Run: headless pygame with SDL's dummy video driver; simulated clock (each Clock.tick advances the game by its frame time, no real sleeping); random seed 0; keys injected as events and as key.get_pressed() state; no mouse input.
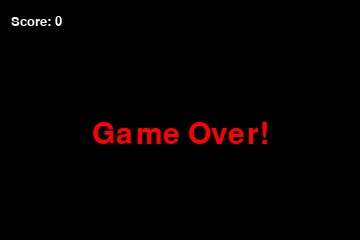
Frame 1 of 1 · flips 1–60 · no input (game ended)

The pygame program that drew these frames:

import pygame, sys, random, time, os

# 颜色初始化
black = pygame.Color(0, 0, 0)
white = pygame.Color(255, 255, 255)
red = pygame.Color(255, 0, 0)
green = pygame.Color(0, 255, 0)
blue = pygame.Color(0, 0, 255)

# 窗口大小
windows_size = [360, 240]

# pygame初始化
errors = pygame.init()
if errors[1] > 0:
    print(f'[!] {errors[1]} errors happened when initialising game, exiting...')
    sys.exit(-1)
else:
    print('[+] game initialising successfully!')

# 设置窗口及其信息
pygame.display.set_caption('Snake Game')
window = pygame.display.set_mode(windows_size)

# 设置fps
fps = pygame.time.Clock()

# 设置速度
speed = 10

# 设置蛇方块大小
body_size = 10
# 蛇变量 
head_pos = [80, 40]
body_pos = [[80, 40], [70, 40], [60, 40]] 

# 食物变量
food_pos = [random.randrange(0, windows_size[0] // body_size) * body_size, 
           random.randrange(0, windows_size[1] // body_size) * body_size]
# FOOD FLAG
food_flag = True

# 方向
direction = 'RIGHT'
# head下一个位置方向
next_pos = direction

# 分数
score = 0

# 跨平台字体加载
def get_font(size):
    # 尝试加载系统字体，跨平台兼容
    try:
        if os.name == 'nt':  # Windows
            return pygame.font.SysFont('times new roman', size)
        else:  # Linux/Mac
            return pygame.font.SysFont('Arial', size)
    except:
        # 如果系统字体加载失败，使用默认字体
        return pygame.font.Font(None, size)

# 跨平台事件处理
def handle_events():
    global direction
    for event in pygame.event.get():
        if event.type == pygame.QUIT:
            pygame.quit()
            sys.exit()
        # 更新方向
        elif event.type == pygame.KEYDOWN:
            if event.key == pygame.K_UP or event.key == ord('w'):
                direction = 'UP'
            if event.key == pygame.K_DOWN or event.key == ord('s'):
                direction = 'DOWN'
            if event.key == pygame.K_LEFT or event.key == ord('a'):
                direction = 'LEFT'
            if event.key == pygame.K_RIGHT or event.key == ord('d'):
                direction = 'RIGHT'
            if event.key == pygame.K_ESCAPE:
                pygame.event.post(pygame.event.Event(pygame.QUIT))

# game over
def game_over():
    over_font = get_font(45)
    over_rder = over_font.render('Game Over!', True, red)
    over_rect = over_rder.get_rect()
    over_rect.midtop = (windows_size[0] / 2, windows_size[1] / 2)
    window.fill(black)
    window.blit(over_rder, over_rect)
    show_score()
    pygame.display.flip()
    time.sleep(2)
    pygame.quit()
    sys.exit()

# show score
def show_score():
    score_font = get_font(20)
    score_rder = score_font.render('Score: ' + str(score), True, white)
    score_rect = score_rder.get_rect()
    score_rect.midtop = (windows_size[0] / 10, 15)
    window.blit(score_rder, score_rect)

# 游戏主循环
while True:
    handle_events()
    
    # 检测是否更新新位置 - 移到事件循环外
    if direction == 'UP' and next_pos != 'DOWN':
        next_pos = 'UP'
    elif direction == 'DOWN' and next_pos != 'UP':
        next_pos = 'DOWN'
    elif direction == 'LEFT' and next_pos != 'RIGHT':
        next_pos = 'LEFT'
    elif direction == 'RIGHT' and next_pos != 'LEFT':
        next_pos = 'RIGHT'
    
    # 更新位置 - 创建新的头部位置，避免引用问题
    new_head_pos = [body_pos[0][0], body_pos[0][1]]  # 复制当前位置
    if next_pos == 'UP':
        new_head_pos[1] -= body_size
    elif next_pos == 'DOWN':
        new_head_pos[1] += body_size
    elif next_pos == 'RIGHT':
        new_head_pos[0] += body_size
    elif next_pos == 'LEFT':
        new_head_pos[0] -= body_size
    
    # 更新蛇头位置
    body_pos.insert(0, new_head_pos)
    head_pos = new_head_pos  # 更新head_pos引用
    
    # 检测蛇头是否与食物重合由此决定是否删除蛇尾巴
    if head_pos[0] == food_pos[0] and head_pos[1] == food_pos[1]:
        score += 1
        food_flag = False
    else:
        body_pos.pop()
        
    # 更新食物位置
    if not food_flag:
        while True:
            food_pos = [random.randrange(1, (windows_size[0]  - body_size)// body_size) * body_size, 
                       random.randrange(1, (windows_size[1] - body_size)// body_size) * body_size]
            if food_pos not in body_pos:
                break
        food_flag = True

    # 绘制背景
    window.fill(black)
    # 绘制蛇体
    for pos in body_pos:
        pygame.draw.rect(window, green, pygame.Rect(pos[0], pos[1], body_size, body_size))
    # 绘制食物
    pygame.draw.rect(window, white, pygame.Rect(food_pos[0], food_pos[1], body_size, body_size))

    # 碰撞检测-边界检测
    if head_pos[0] < 0 or head_pos[0] >= windows_size[0]:
        game_over()
    if head_pos[1] < 0 or head_pos[1] >= windows_size[1]:
        game_over()
    # 碰撞检测-蛇体检测
    if head_pos in body_pos[1:]:
        game_over()
    
    # 显示分数
    show_score()

    # 更新画面
    pygame.display.update()
    
    # 更新频率(画面速度越快, 蛇速度越快)
    fps.tick(speed)
